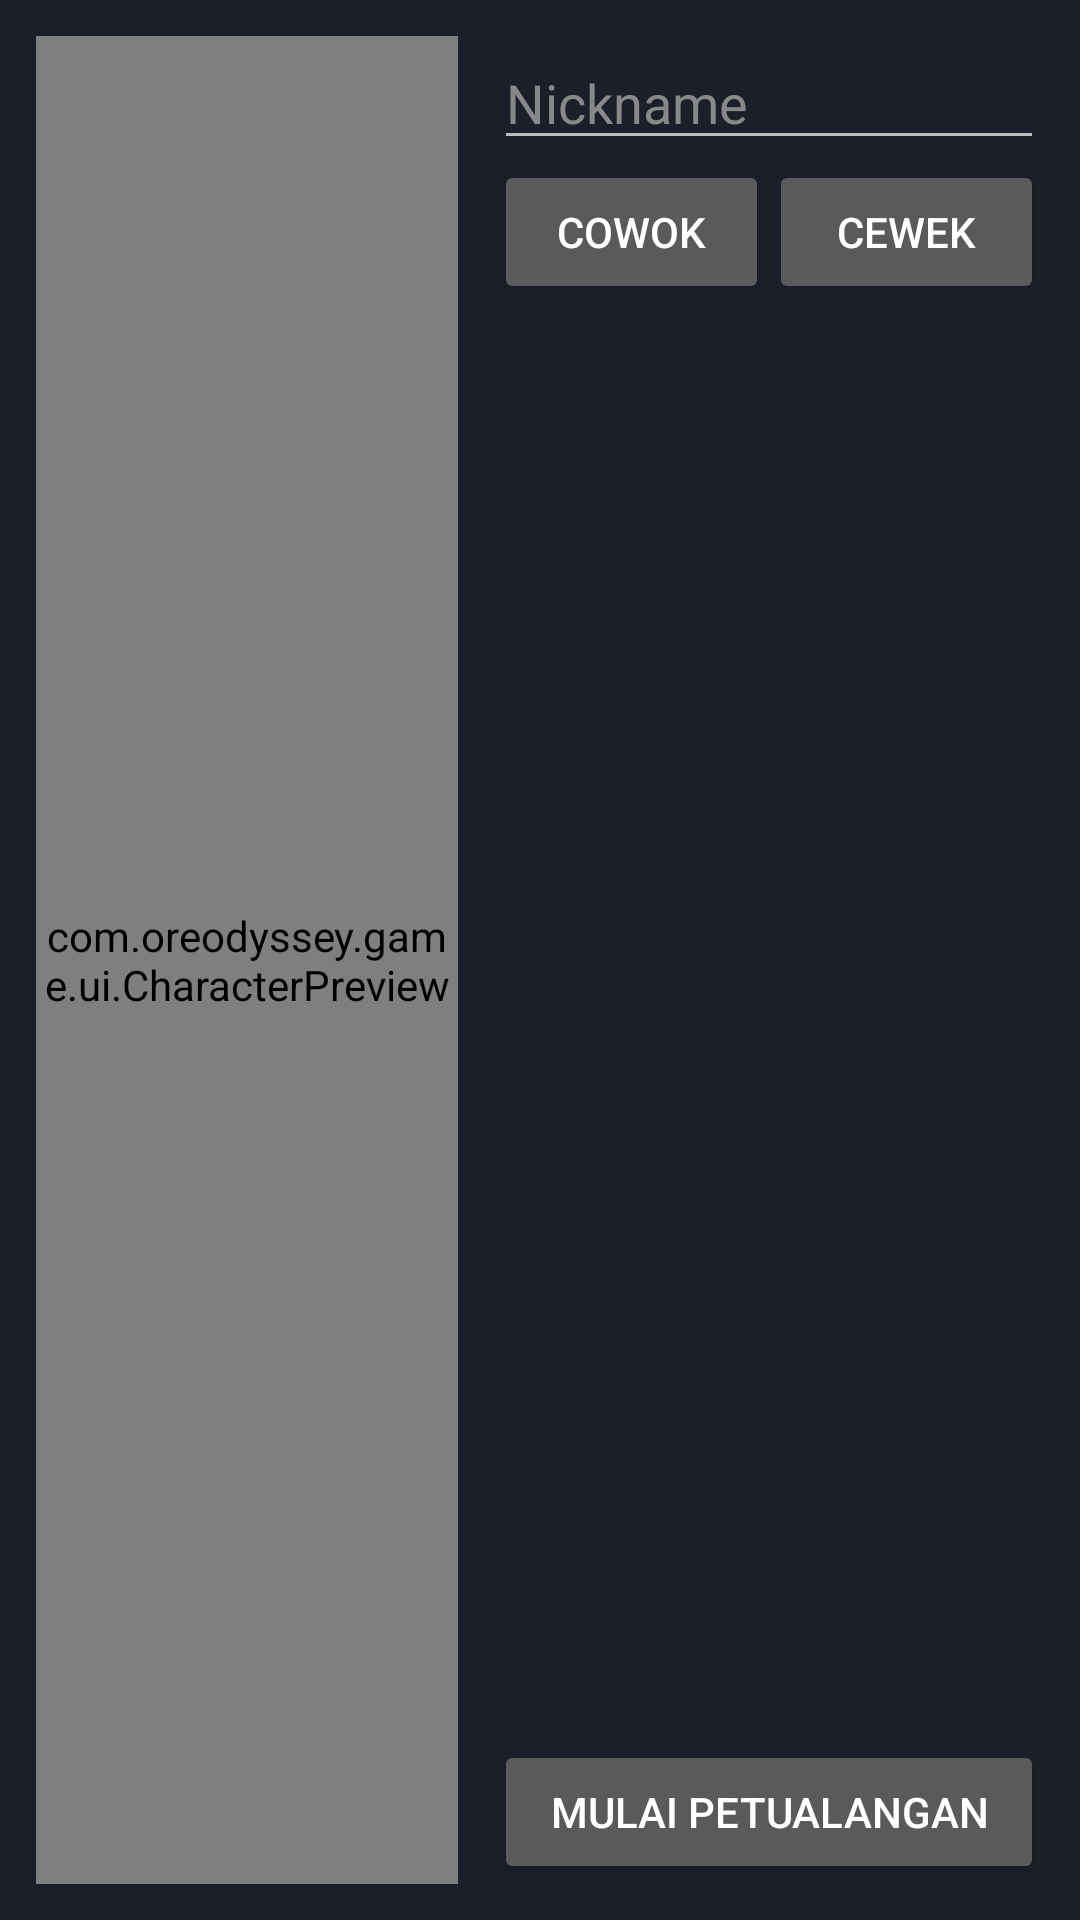

Reconstruct the res/layout file that produces this screen, plus the resources it refers to.
<!-- AndroidManifest.xml: application theme Theme.AppCompat.NoActionBar -->
<!-- res/layout/activity_character.xml -->
<?xml version="1.0" encoding="utf-8"?>
<LinearLayout xmlns:android="http://schemas.android.com/apk/res/android"
    android:layout_width="match_parent"
    android:layout_height="match_parent"
    android:background="#1B1F2A"
    android:orientation="horizontal"
    android:padding="12dp">

    <com.oreodyssey.game.ui.CharacterPreview
        android:id="@+id/preview"
        android:layout_width="0dp"
        android:layout_height="match_parent"
        android:layout_weight="1" />

    <LinearLayout
        android:layout_width="0dp"
        android:layout_height="match_parent"
        android:layout_marginStart="12dp"
        android:layout_weight="1.3"
        android:orientation="vertical">

        <ScrollView
            android:layout_width="match_parent"
            android:layout_height="0dp"
            android:layout_weight="1">

            <LinearLayout
                android:layout_width="match_parent"
                android:layout_height="wrap_content"
                android:orientation="vertical">

                <EditText
                    android:id="@+id/etNick"
                    android:layout_width="match_parent"
                    android:layout_height="wrap_content"
                    android:hint="Nickname"
                    android:imeOptions="flagNoExtractUi"
                    android:inputType="text"
                    android:maxLength="12"
                    android:textColor="#FFFFFF"
                    android:textColorHint="#888888" />

                <LinearLayout
                    android:layout_width="match_parent"
                    android:layout_height="wrap_content"
                    android:orientation="horizontal">

                    <Button
                        android:id="@+id/btnMale"
                        android:layout_width="0dp"
                        android:layout_height="wrap_content"
                        android:layout_weight="1"
                        android:text="COWOK" />

                    <Button
                        android:id="@+id/btnFemale"
                        android:layout_width="0dp"
                        android:layout_height="wrap_content"
                        android:layout_weight="1"
                        android:text="CEWEK" />
                </LinearLayout>

                <LinearLayout
                    android:id="@+id/rows"
                    android:layout_width="match_parent"
                    android:layout_height="wrap_content"
                    android:orientation="vertical" />

                <TextView
                    android:id="@+id/tvMsg"
                    android:layout_width="match_parent"
                    android:layout_height="wrap_content"
                    android:gravity="center"
                    android:textColor="#FF8A80" />
            </LinearLayout>
        </ScrollView>

        <Button
            android:id="@+id/btnStart"
            android:layout_width="match_parent"
            android:layout_height="wrap_content"
            android:text="MULAI PETUALANGAN" />
    </LinearLayout>
</LinearLayout>
<!-- resources referenced by this layout -->
<resources>

</resources>
